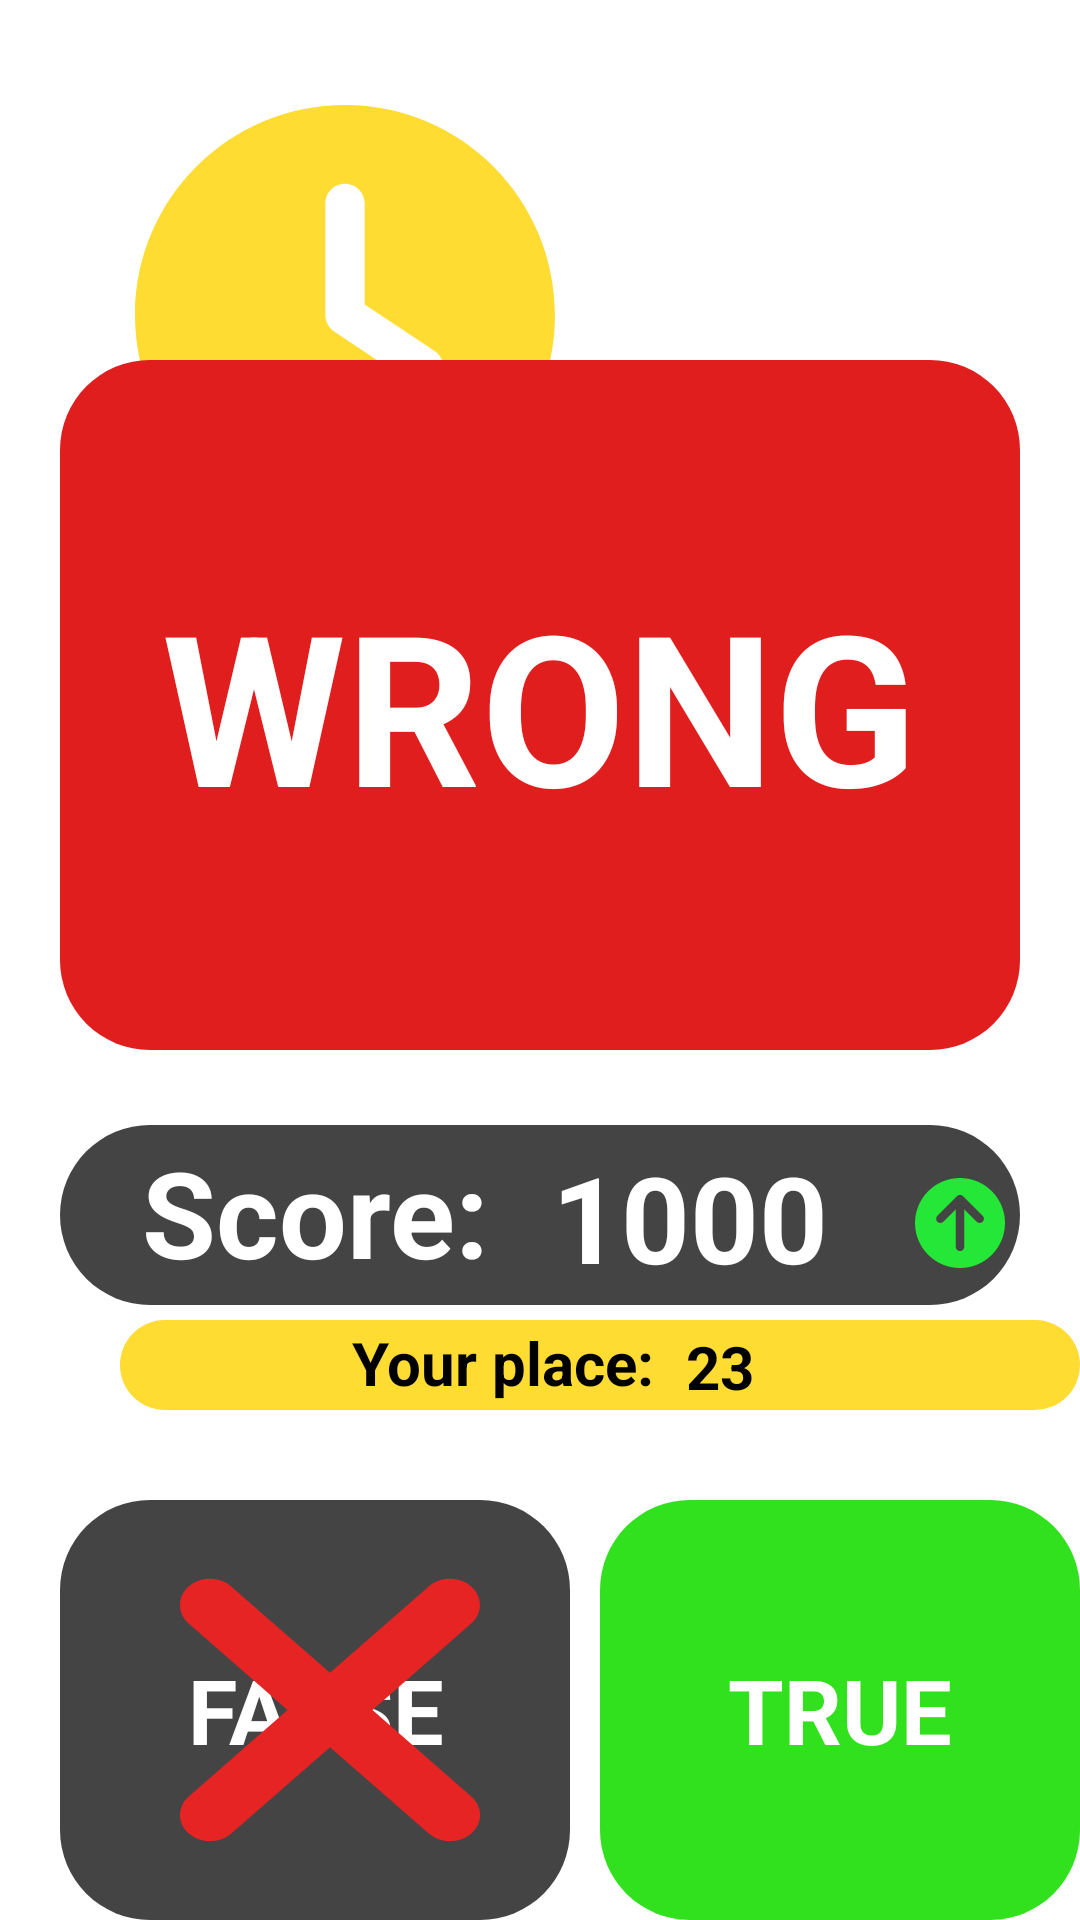

The Android layout XML behind this screen, and the referenced resources:
<!-- AndroidManifest.xml: application theme Theme.GamificationApp -->
<!-- res/layout/fragment_wrong_answer_quiz.xml -->
<?xml version="1.0" encoding="utf-8"?>
<FrameLayout xmlns:android="http://schemas.android.com/apk/res/android"
    xmlns:tools="http://schemas.android.com/tools"
    android:layout_width="match_parent"
    android:layout_height="match_parent"
    xmlns:app="http://schemas.android.com/apk/res-auto"
    tools:context=".fragments.WrongAnswerQuizFragment">

    <RelativeLayout
        android:paddingLeft="20dp"
        android:layout_width="match_parent"
        android:layout_height="match_parent">

        <TextView
            android:id="@+id/subject"
            android:layout_width="match_parent"
            android:layout_height="match_parent"
            android:text="@string/distributed_systems"
            android:textColor="@color/white"
            android:textSize="30sp" />

        <ImageView
            android:layout_width="150dp"
            android:layout_height="140dp"
            android:layout_marginTop="35dp"
            android:layout_marginLeft="20dp"
            app:srcCompat="@drawable/clock_icon_yellow" />

        <LinearLayout
            android:layout_width="410dp"
            android:layout_height="230dp"
            android:orientation="vertical"
            android:gravity="center"
            android:layout_marginTop="120dp"
            android:layout_marginRight="20dp"
            android:background="@drawable/button_background_red"
            >

            <TextView
                android:layout_width="wrap_content"
                android:layout_height="wrap_content"
                android:textAlignment="center"
                android:text="WRONG"
                android:textStyle="bold"
                android:textColor="@color/white"
                android:textSize="@dimen/answerText"/>

        </LinearLayout>

        <LinearLayout
            android:layout_width="390dp"
            android:layout_height="60dp"
            android:orientation="vertical"
            android:gravity="center"
            android:layout_marginTop="375dp"
            android:layout_marginRight="20dp"
            android:background="@drawable/button_background_grey"
            >

            <TextView
                android:layout_width="wrap_content"
                android:layout_height="wrap_content"
                android:layout_marginLeft="-70dp"

                android:text="Score: "
                android:textStyle="bold"
                android:textColor="@color/white"
                android:textSize="40sp"/>

            <TextView
                android:id="@+id/score"
                android:layout_width="wrap_content"
                android:layout_height="wrap_content"
                android:layout_marginTop="-52dp"
                android:layout_marginLeft="50dp"
                android:textAlignment="center"
                android:text="1000"
                android:textStyle="bold"
                android:textColor="@color/white"
                android:textSize="40sp"/>

            <ImageView
                android:layout_width="30dp"
                android:layout_height="30dp"
                android:layout_marginTop="-40dp"
                android:layout_marginLeft="140dp"
                android:background="@drawable/circle_arrow_up_icon_green"
                />

        </LinearLayout>

        <LinearLayout
            android:layout_width="320dp"
            android:layout_height="30dp"
            android:orientation="vertical"
            android:gravity="center"
            android:layout_marginTop="440dp"
            android:layout_marginLeft="20dp"
            android:background="@drawable/button_background_yellow"
            >

            <TextView
                android:layout_width="wrap_content"
                android:layout_height="wrap_content"
                android:layout_marginLeft="-30dp"

                android:text="Your place: "
                android:textStyle="bold"
                android:textColor="@color/black"
                android:textSize="20sp"/>

            <TextView
                android:id="@+id/place"
                android:layout_width="wrap_content"
                android:layout_height="wrap_content"
                android:layout_marginTop="-26dp"
                android:layout_marginLeft="40dp"
                android:textAlignment="center"
                android:text="23"
                android:textStyle="bold"
                android:textColor="@color/black"
                android:textSize="20sp"/>
        </LinearLayout>


        <LinearLayout
            android:layout_width="170dp"
            android:layout_height="150dp"
            android:orientation="vertical"
            android:gravity="center"
            android:layout_marginTop="500dp"
            android:layout_marginRight="20dp"
            android:background="@drawable/button_background_grey"
            >

            <TextView
                android:id="@+id/false_answer"
                android:layout_width="wrap_content"
                android:layout_height="wrap_content"
                android:textAlignment="center"
                android:text="FALSE"
                android:textStyle="bold"
                android:textColor="@color/white"
                android:textSize="@dimen/quizTextSize"/>

        </LinearLayout>

        <ImageView
            android:id="@+id/x_2"
            android:layout_width="100dp"
            android:layout_height="140dp"
            android:layout_marginTop="500dp"
            android:layout_marginLeft="40dp"
            android:background="@drawable/xmark_icon_red"
            />

        <LinearLayout
            android:layout_width="170dp"
            android:layout_height="150dp"
            android:orientation="vertical"
            android:gravity="center"
            android:layout_marginTop="500dp"
            android:layout_marginLeft="180dp"
            android:background="@drawable/button_background_green"
            >

            <TextView
                android:id="@+id/correct_answer"
                android:layout_width="wrap_content"
                android:layout_height="wrap_content"
                android:textAlignment="center"
                android:text="TRUE"
                android:textStyle="bold"
                android:textColor="@color/white"
                android:textSize="@dimen/quizTextSize"/>

        </LinearLayout>



    </RelativeLayout>

</FrameLayout>
<!-- resources referenced by this layout -->
<resources>
  <color name="black">#000000</color>
  <color name="white">#FFFFFFFF</color>
  <dimen name="answerText">70sp</dimen>
  <dimen name="quizTextSize">30sp</dimen>
  <!-- drawable button_background_green (drawable) -->
  <?xml version="1.0" encoding="utf-8"?>
  <shape xmlns:android="http://schemas.android.com/apk/res/android"
          android:shape="rectangle">
          <solid android:color="#32E11E"/>
          <corners android:radius="30dp" />
  </shape>
  <!-- drawable button_background_grey (drawable) -->
  <?xml version="1.0" encoding="utf-8"?>
  <shape xmlns:android="http://schemas.android.com/apk/res/android"
          android:shape="rectangle">
          <solid android:color="#454444"/>
          <corners android:radius="30dp" />
  </shape>
  <!-- drawable button_background_red (drawable) -->
  <?xml version="1.0" encoding="utf-8"?>
  <shape xmlns:android="http://schemas.android.com/apk/res/android"
          android:shape="rectangle">
          <solid android:color="#E11E1E"/>
          <corners android:radius="30dp" />
  </shape>
  <!-- drawable button_background_yellow (drawable) -->
  <?xml version="1.0" encoding="utf-8"?>
  <shape xmlns:android="http://schemas.android.com/apk/res/android"
          android:shape="rectangle">
          <solid android:color="@color/yellow"/>
          <corners android:radius="30dp" />
  </shape>
  <!-- drawable clock_icon_yellow (drawable) -->
  <vector xmlns:android="http://schemas.android.com/apk/res/android"
      android:width="512dp"
      android:height="512dp"
      android:viewportWidth="512"
      android:viewportHeight="512">
    <path
        android:fillColor="@color/yellow"
        android:pathData="M256,512C114.6,512 0,397.4 0,256S114.6,0 256,0S512,114.6 512,256s-114.6,256 -256,256zM232,120V256c0,8 4,15.5 10.7,20l96,64c11,7.4 25.9,4.4 33.3,-6.7s4.4,-25.9 -6.7,-33.3L280,243.2V120c0,-13.3 -10.7,-24 -24,-24s-24,10.7 -24,24z"/>
  </vector>
  <!-- drawable xmark_icon_red (drawable) -->
  <vector xmlns:android="http://schemas.android.com/apk/res/android"
      android:width="320dp"
      android:height="512dp"
      android:viewportWidth="320"
      android:viewportHeight="512">
    <path
        android:fillColor="@color/red"
        android:pathData="M310.6,150.6c12.5,-12.5 12.5,-32.8 0,-45.3s-32.8,-12.5 -45.3,0L160,210.7 54.6,105.4c-12.5,-12.5 -32.8,-12.5 -45.3,0s-12.5,32.8 0,45.3L114.7,256 9.4,361.4c-12.5,12.5 -12.5,32.8 0,45.3s32.8,12.5 45.3,0L160,301.3 265.4,406.6c12.5,12.5 32.8,12.5 45.3,0s12.5,-32.8 0,-45.3L205.3,256 310.6,150.6z"/>
  </vector>
  <string name="distributed_systems">Distributed Systems</string>
  <style name="Theme.GamificationApp" parent="Theme.MaterialComponents.DayNight.NoActionBar">
          
          <item name="colorPrimary">@color/background_black</item>
          <item name="colorPrimaryVariant">@color/background_black</item>
          <item name="colorOnPrimary">@color/white</item>
          
          <item name="colorSecondary">@color/teal_200</item>
          <item name="colorSecondaryVariant">@color/teal_700</item>
          <item name="colorOnSecondary">@color/background_black</item>
          
          <item name="android:statusBarColor">?attr/colorPrimaryVariant</item>
          
      </style>
  <color name="yellow">#FEDC31</color>
  <color name="green">#24E737</color>
  <color name="red">#E72424</color>
  <color name="background_black">#0E0E0E</color>
  <color name="teal_200">#FF03DAC5</color>
  <color name="teal_700">#FF018786</color>
</resources>
